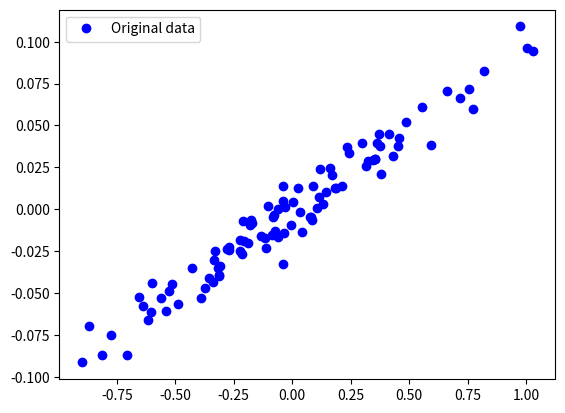

The matplotlib source for this figure:
#2018/11
import numpy as np
import matplotlib.pyplot as plt

def prepare_data(num_points, a, b):
    d_vector = []
    for i in range(num_points):
        x = np.random.normal(0.0, 0.5)
        y = x * a + np.random.normal(0.0, 0.03) * b
        d_vector.append([x,y])
    print(d_vector)
    x_data = [d[0] for d in d_vector]
    y_data = [d[1] for d in d_vector]
    return x_data, y_data

if __name__ == "__main__":
    x_data, y_data = prepare_data(100, 0.1, 0.3)
    plt.plot(x_data, y_data, 'bo', label='Original data')
    plt.legend()
    plt.show()

